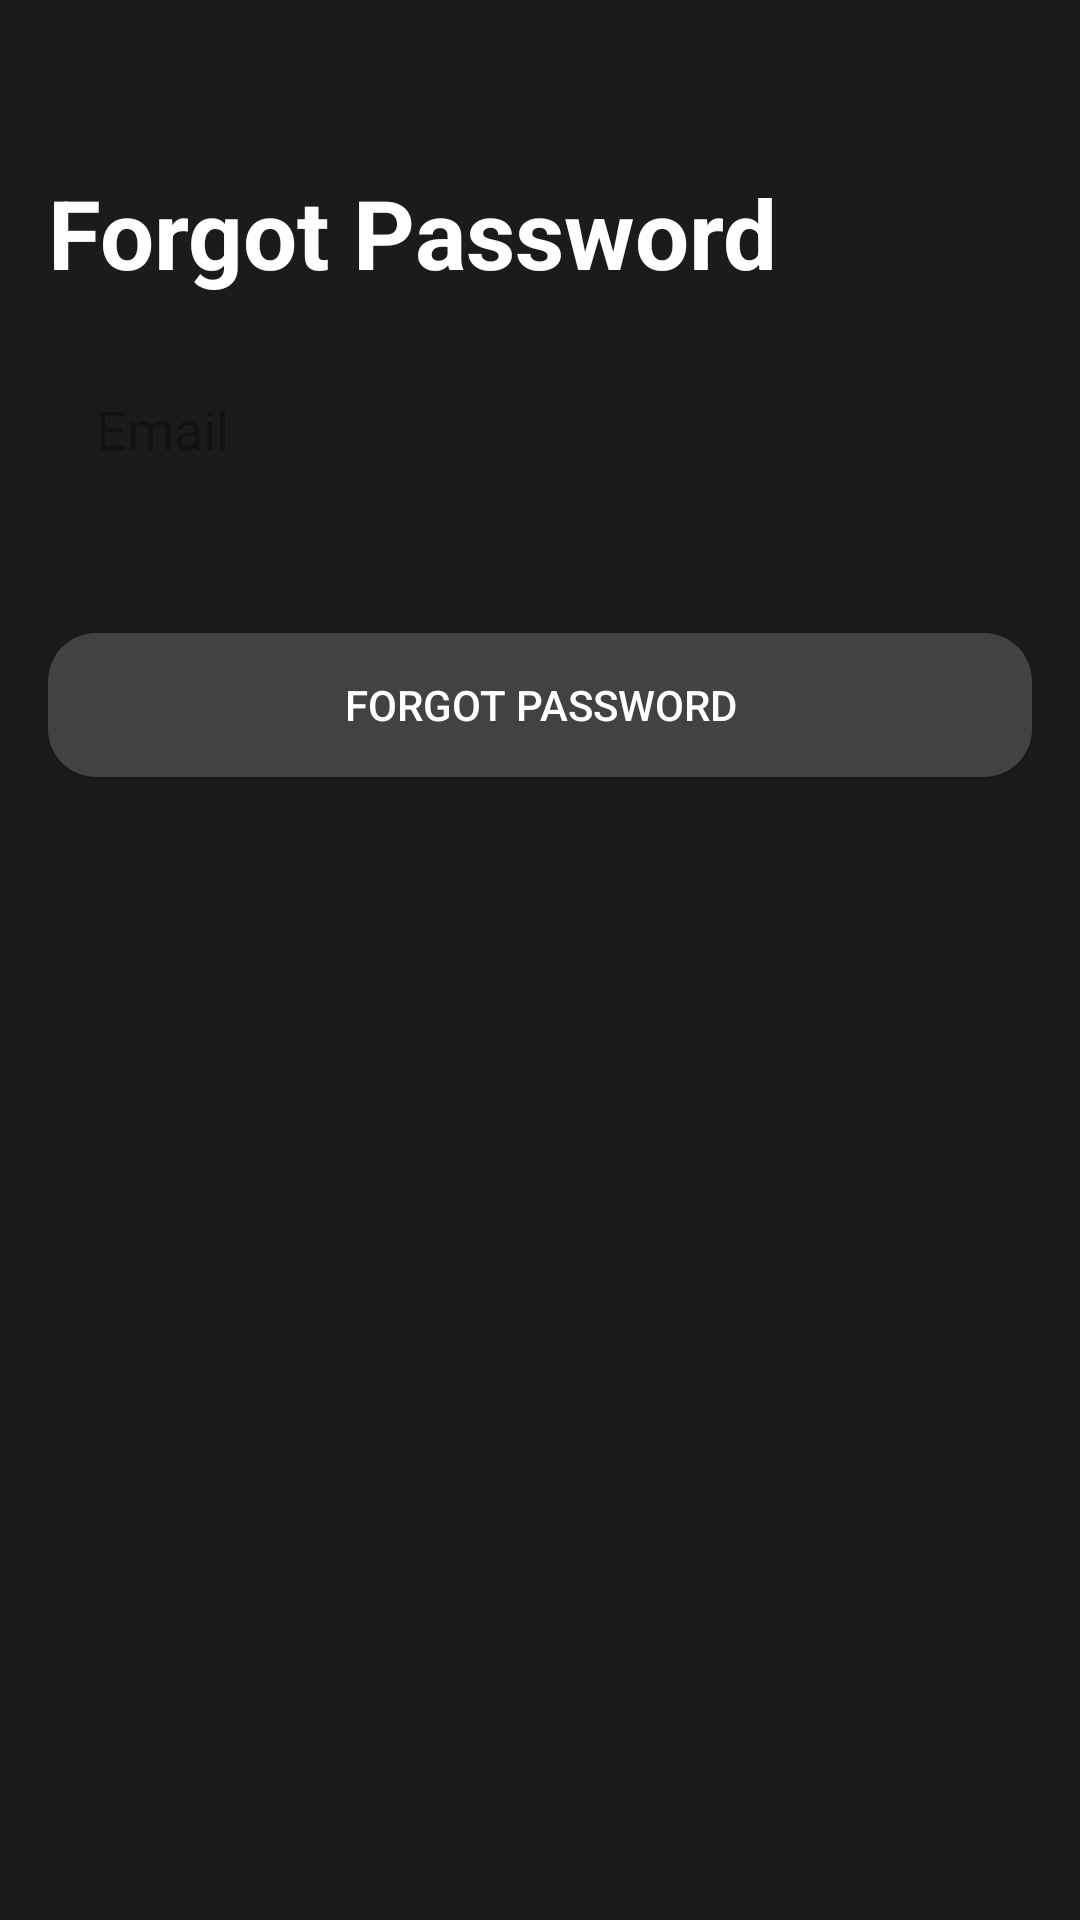

Write the Android layout XML for this screen, with the resource values it uses.
<!-- AndroidManifest.xml: application theme Theme.MusicApp -->
<!-- res/layout/activity_forgot_password.xml -->
<?xml version="1.0" encoding="utf-8"?>
<ScrollView xmlns:android="http://schemas.android.com/apk/res/android"
    xmlns:app="http://schemas.android.com/apk/res-auto"
    xmlns:tools="http://schemas.android.com/tools"
    android:layout_width="match_parent"
    android:layout_height="match_parent"
    android:fillViewport="true"
    android:background="@color/colorPrimaryDark"
    tools:context=".views.forgotpassword.ForgotPasswordActivity">

    <androidx.constraintlayout.widget.ConstraintLayout
        android:layout_width="match_parent"
        android:layout_height="wrap_content"
        android:background="@color/colorPrimaryDark">

        <com.google.android.material.appbar.AppBarLayout
            android:id="@+id/app_bar_forgot_password"
            android:layout_width="match_parent"
            android:layout_height="wrap_content"
            app:elevation="0dp"
            android:theme="@style/ThemeOverlay.AppCompat.Dark.ActionBar"
            android:background="@android:color/transparent"
            app:layout_constraintTop_toTopOf="parent">

            <androidx.appcompat.widget.Toolbar
                android:id="@+id/tb_forgot_password"
                android:layout_width="match_parent"
                android:layout_height="?attr/actionBarSize"
                android:background="@android:color/transparent"
                android:elevation="0dp"
                app:popupTheme="@style/ThemeOverlay.AppCompat.Light"/>

        </com.google.android.material.appbar.AppBarLayout>

        <TextView
            android:id="@+id/text_view_forgot_password"
            android:layout_width="match_parent"
            android:layout_height="wrap_content"
            android:text="@string/forgot_password"
            android:textSize="32sp"
            android:textColor="@color/white"
            android:textStyle="bold"
            android:layout_marginStart="16dp"
            android:layout_marginEnd="16dp"
            app:layout_constraintTop_toBottomOf="@id/app_bar_forgot_password"/>

        <com.google.android.material.textfield.TextInputLayout
            android:id="@+id/ti_email"
            android:layout_width="match_parent"
            android:layout_height="56dp"
            app:hintEnabled="false"
            android:layout_marginStart="16dp"
            android:layout_marginEnd="16dp"
            android:layout_marginTop="16dp"
            app:layout_constraintTop_toBottomOf="@id/text_view_forgot_password">

            <com.google.android.material.textfield.TextInputEditText
                android:id="@+id/et_email"
                android:layout_width="match_parent"
                android:layout_height="match_parent"
                android:background="@drawable/bg_edit_text"
                android:paddingStart="16dp"
                android:paddingEnd="16dp"
                android:hint="@string/email"
                android:textColor="@color/black"
                android:textColorHint="#4D000000"
                android:inputType="textEmailAddress"/>

        </com.google.android.material.textfield.TextInputLayout>

        <Button
            android:id="@+id/btn_forgot_password"
            android:layout_width="match_parent"
            android:layout_height="wrap_content"
            android:text="@string/forgot_password"
            android:background="@drawable/bg_btn_primary"
            android:textColor="@color/white"
            android:layout_marginTop="40dp"
            android:layout_marginStart="16dp"
            android:layout_marginEnd="16dp"
            app:layout_constraintTop_toBottomOf="@id/ti_email"/>

        <ProgressBar
            android:id="@+id/pb_forgot_password"
            android:layout_width="wrap_content"
            android:layout_height="wrap_content"
            android:visibility="gone"
            android:elevation="8dp"
            app:layout_constraintStart_toStartOf="parent"
            app:layout_constraintTop_toTopOf="parent"
            app:layout_constraintBottom_toBottomOf="parent"
            app:layout_constraintEnd_toEndOf="parent"/>

    </androidx.constraintlayout.widget.ConstraintLayout>
    
</ScrollView>
<!-- resources referenced by this layout -->
<resources>
  <color name="black">#FF000000</color>
  <color name="colorPrimaryDark">#1B1B1B</color>
  <color name="white">#FFFFFFFF</color>
  <!-- drawable bg_btn_primary (drawable) -->
  <?xml version="1.0" encoding="utf-8"?>
  <ripple xmlns:android="http://schemas.android.com/apk/res/android"
      android:color="@color/white">
  
      <item>
          <shape android:shape="rectangle">
              <solid android:color="@color/colorPrimary"/>
              <corners android:radius="16dp"/>
          </shape>
      </item>
  
  </ripple>
  <string name="email">Email</string>
  <string name="forgot_password">Forgot Password</string>
  <style name="Theme.MusicApp" parent="Theme.AppCompat.DayNight.NoActionBar">
          
          <item name="colorPrimary">@color/colorPrimary</item>
          <item name="colorPrimaryVariant">@color/colorPrimaryDark</item>
          <item name="colorOnPrimary">@color/white</item>
          
          <item name="colorOnSecondary">@color/black</item>
          
          <item name="android:statusBarColor" tools:targetApi="l">?attr/colorPrimaryVariant</item>
          
      </style>
  <color name="colorPrimary">#424242</color>
</resources>
